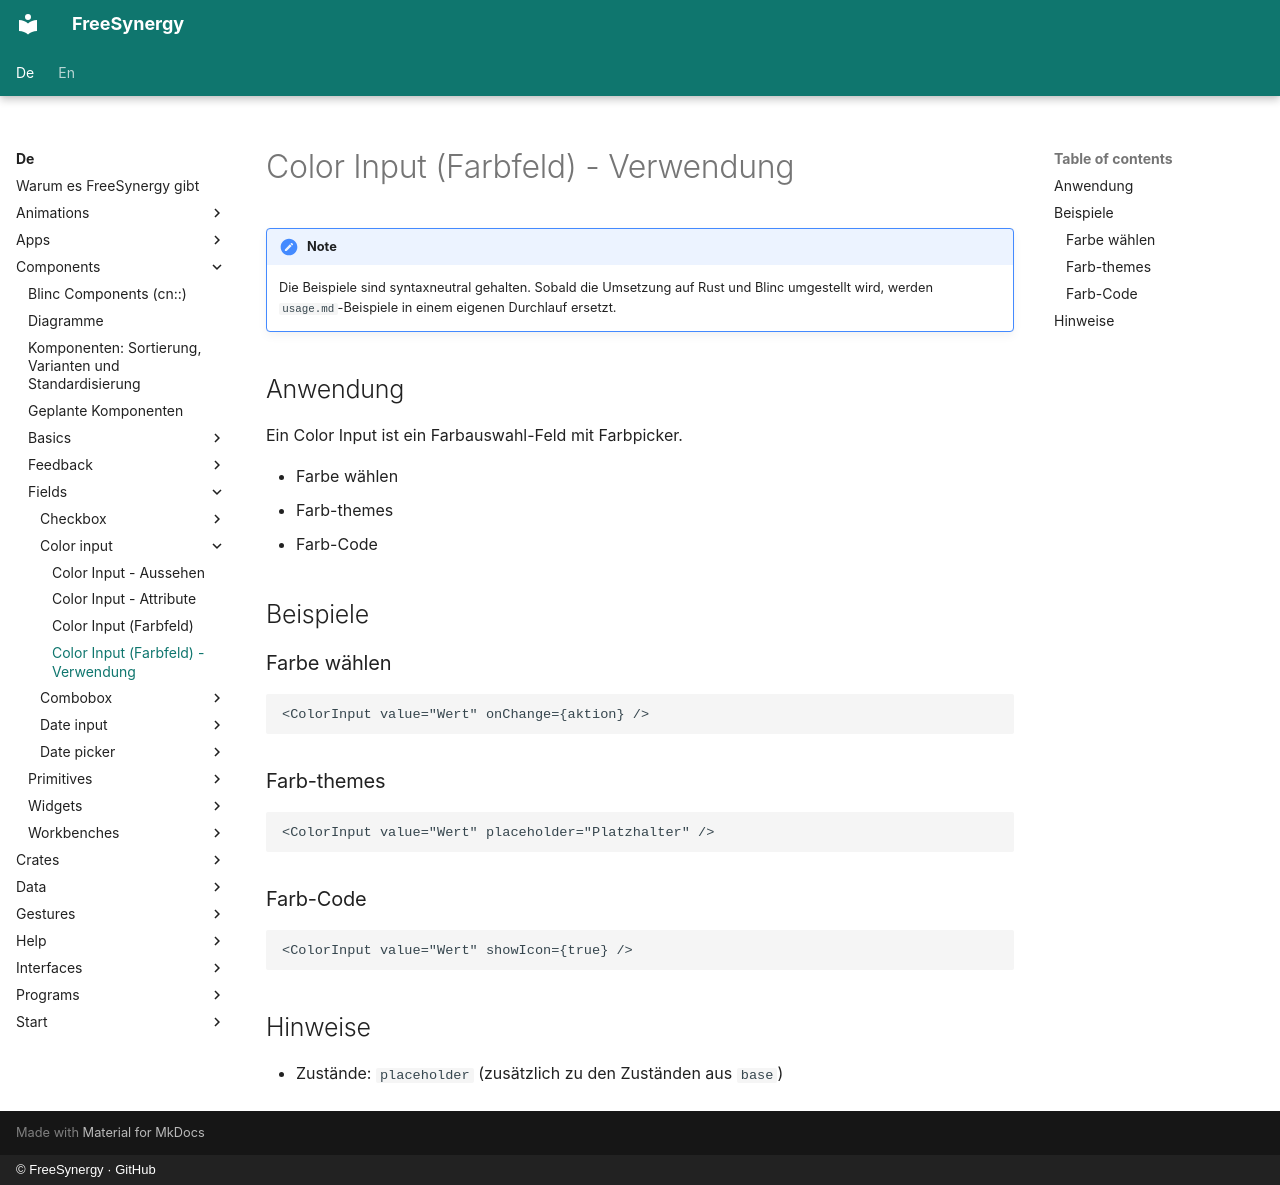

repository: FreeSynergy/fs-documentation · page: de/components/fields/color-input/usage/index.html · generator: mkdocs · copyright: © FreeSynergy · GitHub

# Color Input (Farbfeld) - Verwendung

!!! note
    Die Beispiele sind syntaxneutral gehalten. Sobald die Umsetzung auf Rust und
    Blinc umgestellt wird, werden `usage.md`-Beispiele in einem eigenen Durchlauf
    ersetzt.

## Anwendung

Ein Color Input ist ein Farbauswahl-Feld mit Farbpicker.

- Farbe wählen
- Farb-themes
- Farb-Code

## Beispiele

### Farbe wählen

```jsx
<ColorInput value="Wert" onChange={aktion} />
```

### Farb-themes

```jsx
<ColorInput value="Wert" placeholder="Platzhalter" />
```

### Farb-Code

```jsx
<ColorInput value="Wert" showIcon={true} />
```

## Hinweise

- Zustände: `placeholder` (zusätzlich zu den Zuständen aus `base`)
